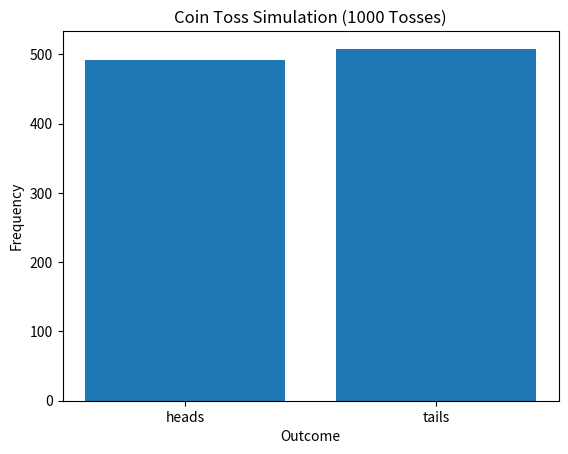

This chart was generated by the following Python code:
import random
import pandas as pd
import matplotlib.pyplot as plt

def coin():
   toss = random.randint(1, 2)
   return toss

data = []
x = 1
while x <= 1000:
    results = coin()
    data.append({'Toss': results, 'Toss_number': x})
    x += 1

# Create a DataFrame
df = pd.DataFrame(data)

# Count occurrences of tail-count2
count2 = df['Toss'].eq(2).sum()
print("Count of Tail is:", count2)

# Count occurrences of head-count1
count1 = df['Toss'].eq(1).sum()
print("Count of Head is:", count1)

# Display the DataFrame
print(df)

# Plot the 'Toss' column
plt.bar(["heads", "tails"], [count1, 1000 - count1])
plt.xlabel("Outcome")
plt.ylabel("Frequency")
plt.title("Coin Toss Simulation (1000 Tosses)")
plt.show()
#df['Toss'].plot(kind='bar', title='Coin Toss Results')
#plt.xlabel('Toss Number')
#plt.ylabel('Toss Result')
#plt.show()